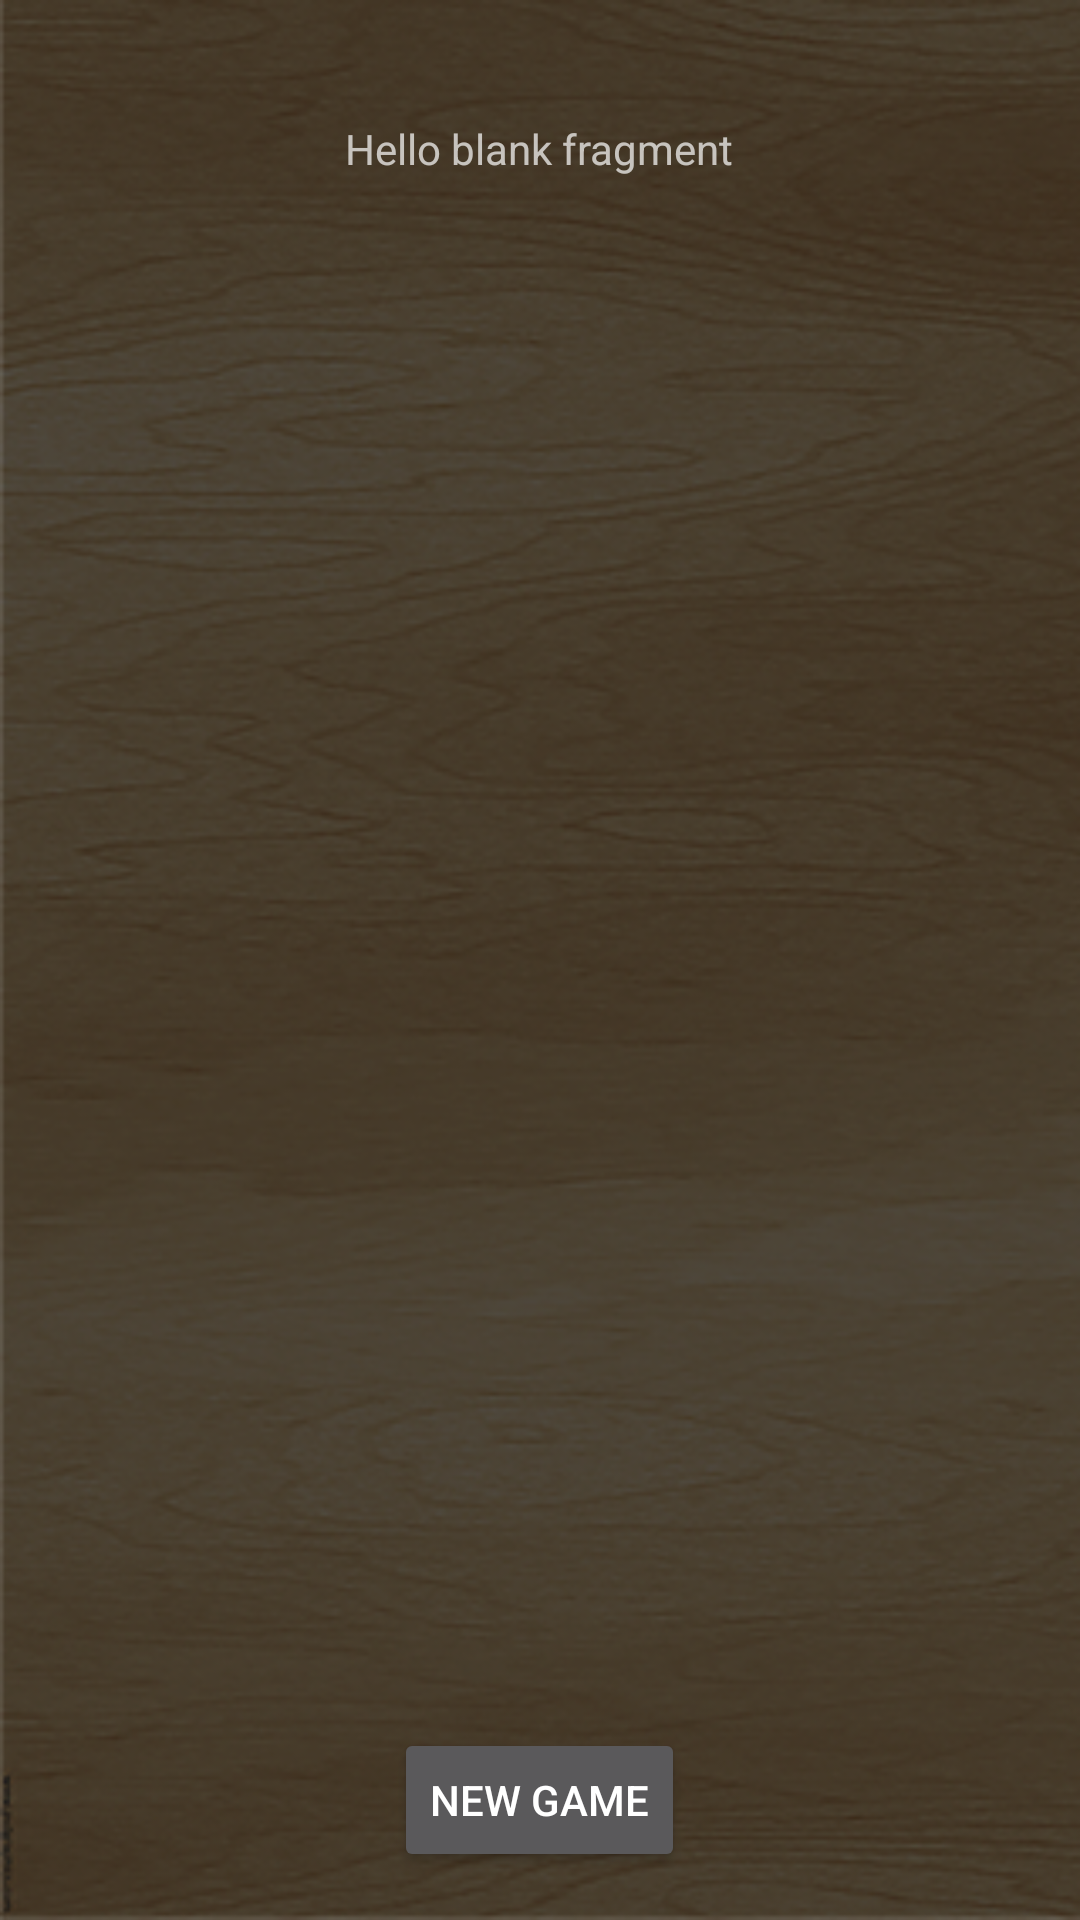

Android layout source for this screen:
<!-- AndroidManifest.xml: application theme AppTheme -->
<!-- res/layout/fragment_scores_table.xml -->
<LinearLayout xmlns:android="http://schemas.android.com/apk/res/android"
    xmlns:tools="http://schemas.android.com/tools"
    android:layout_width="match_parent"
    android:layout_height="match_parent"
    tools:context="com.example.aisuluu.colors.ScoresTableFragment"
    android:orientation="vertical"
    android:gravity="center">

    <TextView
        android:id="@+id/scoresTable"
        android:layout_width="wrap_content"
        android:layout_height="wrap_content"
        android:text="@string/hello_blank_fragment"
        android:layout_margin="40dp"/>

    <LinearLayout
        android:id="@+id/mainLayout"
        android:layout_width="match_parent"
        android:layout_height="0dp"
        android:gravity="center|bottom"
        android:layout_weight="1"
        android:padding="@dimen/activity_horizontal_margin">

        <Button
            android:id="@+id/buttonNewGame"
            android:layout_width="wrap_content"
            android:layout_height="wrap_content"
            android:text="New Game" />

        </LinearLayout>

</LinearLayout>
<!-- resources referenced by this layout -->
<resources>
  <dimen name="activity_horizontal_margin">16dp</dimen>
  <string name="hello_blank_fragment">Hello blank fragment</string>
  <style name="AppTheme" parent="Theme.AppCompat.NoActionBar">
          
          <item name="colorPrimary">@color/colorPrimary</item>
          <item name="colorPrimaryDark">@color/colorPrimaryDark</item>
          <item name="colorAccent">@color/colorAccent</item>
          <item name="android:windowBackground">@drawable/woodbackground</item>
      </style>
  <color name="colorPrimary">#3F51B5</color>
  <color name="colorPrimaryDark">#dfdfdf</color>
  <color name="colorAccent">#FF4081</color>
  <!-- drawable woodbackground: png bitmap (drawable, 202476 bytes) -->
</resources>
